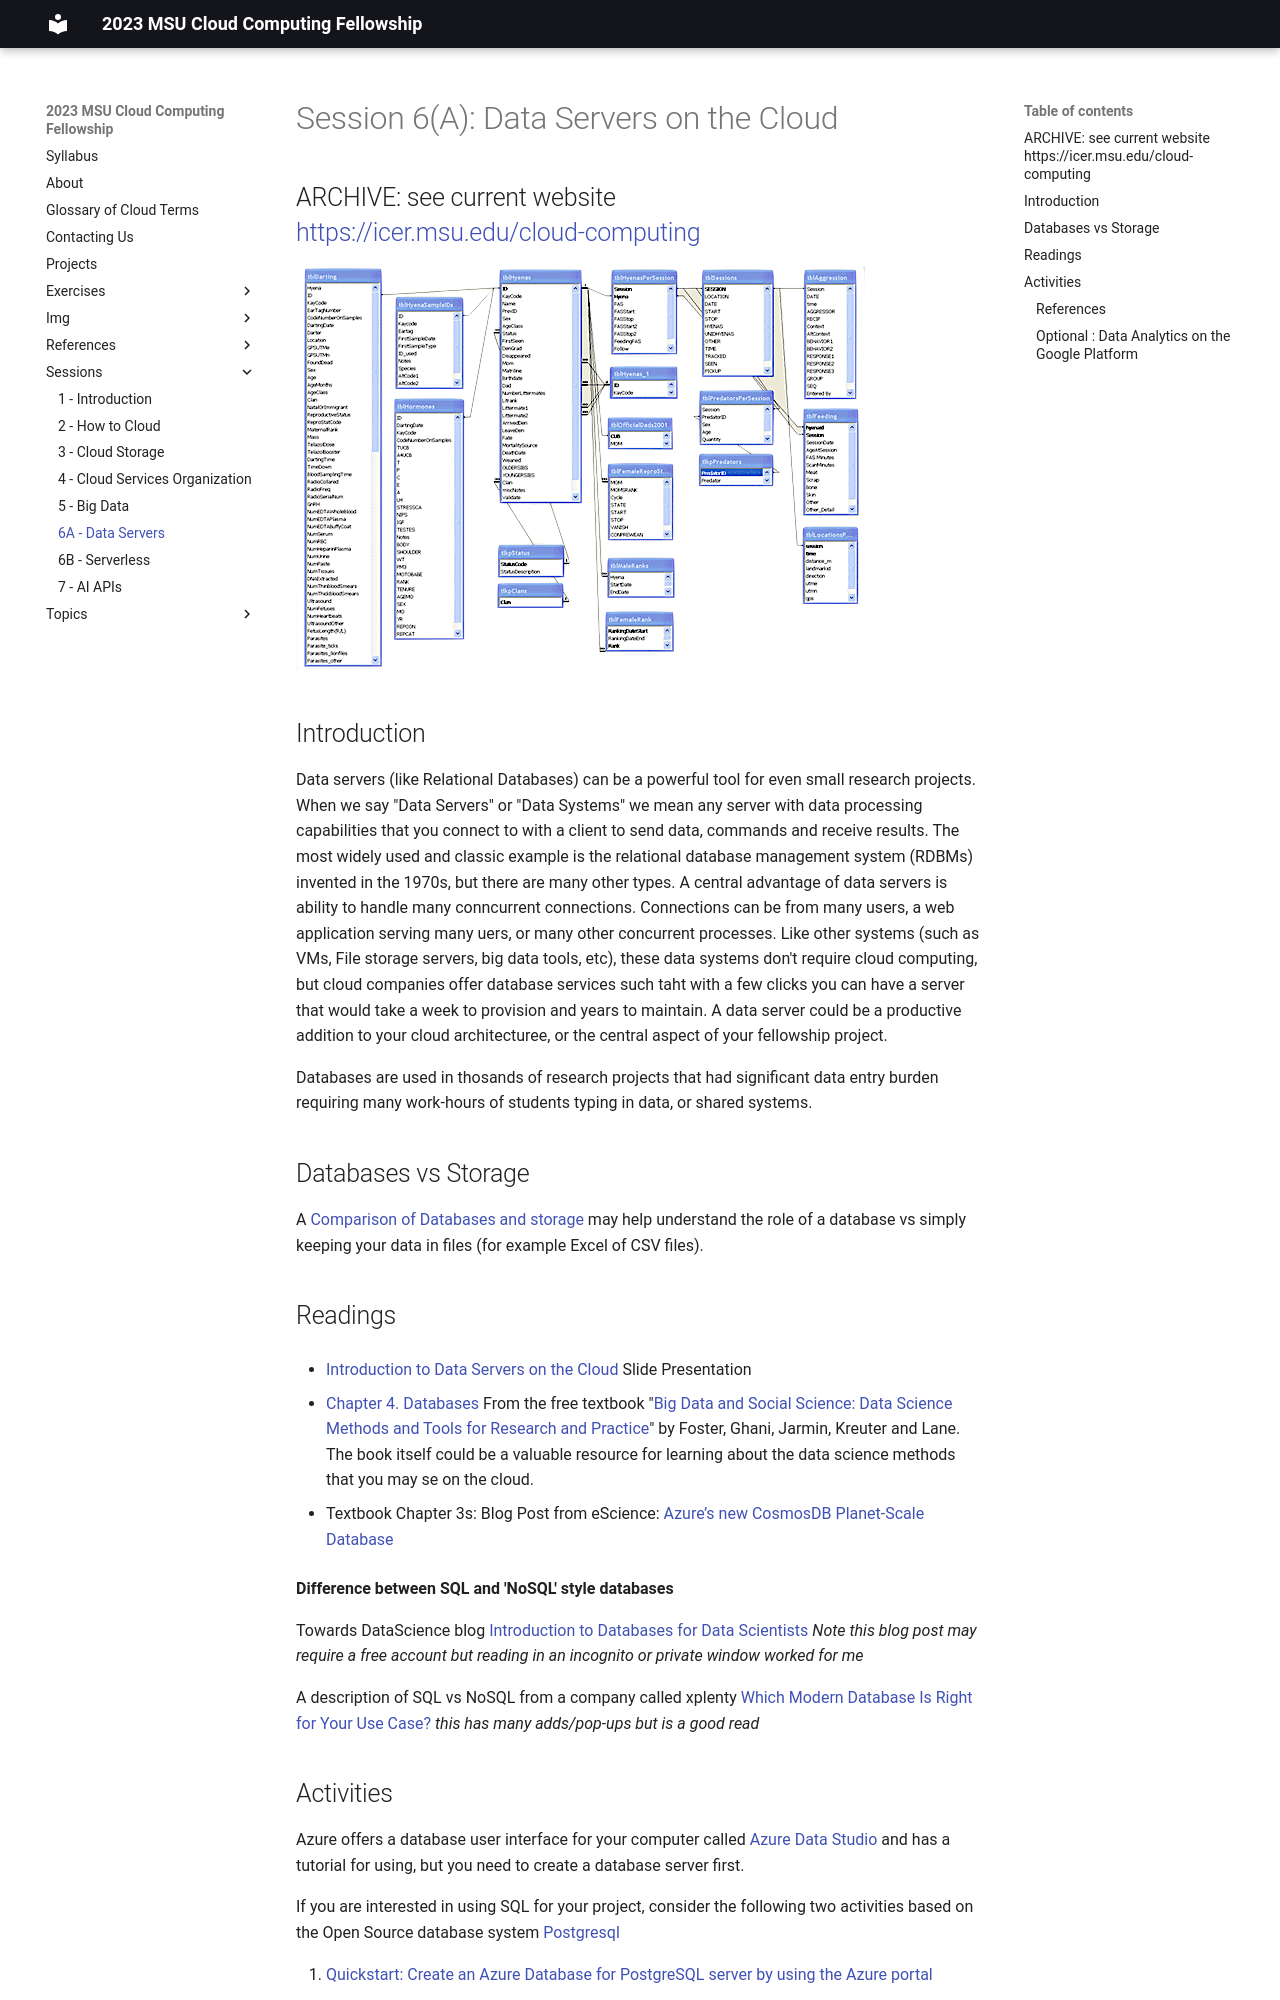

repository: MSU-ICER/cloudcomputingfellowship · page: sessions/06A_data_servers/index.html · generator: mkdocs

---
title: 6A - Data Servers
---

# Session 6(A): Data Servers on the Cloud 
## ARCHIVE: see current website <br />https://icer.msu.edu/cloud-computing

![MSU Mara Hyena Project Database Entity Relationship Diagram](../img/dataservers/hyena-database-er.png)

## Introduction

Data servers (like Relational Databases) can be a powerful tool for even small research projects.   When we say "Data Servers" or "Data Systems"  we mean any server with data processing capabilities that you connect to with a client to send data, commands and receive results.   The most widely used and classic example is the relational database management system (RDBMs) invented in the 1970s, but there are many other types.  A central advantage of data servers is ability to handle many conncurrent connections.  Connections can be from many users, a web application serving many uers, or many other concurrent processes.    Like other systems (such as VMs, File storage servers, big data tools, etc), these data systems don't require cloud computing, but cloud companies offer database services such taht with a few clicks you can have a server that would take a week to provision and years to maintain.  A data server could be a productive addition to your cloud architecturee, or the central aspect of your fellowship project.  

Databases are used in thosands of research projects that had significant data entry burden requiring many work-hours of students typing in data, or shared systems.   

## Databases vs Storage

A [Comparison of Databases and storage](../topics/storage_vs_databases.md) may help understand the role of a database vs simply keeping your data in files (for example Excel of CSV files). 


## Readings

- [Introduction to Data Servers on the Cloud](../topics/intro_to_data_servers_for_researchers.html) Slide Presentation 

- [Chapter 4. Databases](https://textbook.coleridgeinitiative.org/chap-db.html) From the free textbook "[Big Data and Social Science: Data Science Methods and Tools for Research and Practice](https://textbook.coleridgeinitiative.org/)" by Foster, Ghani, Jarmin, Kreuter and Lane.  The book itself could be a valuable resource for learning about the data science methods that you may se on the cloud.  

- Textbook Chapter 3s: Blog Post from eScience: [Azure’s new CosmosDB Planet-Scale Database](https://esciencegroup.com/2017/07/31/azures-new-cosmosdb-planet-scale-database/)

**Difference between SQL and 'NoSQL' style databases**

Towards DataScience blog [Introduction to Databases for Data Scientists](https://towardsdatascience.com/databases-101-introduction-to-databases-for-data-scientists-ee18c9f0785d)  *Note this blog post may require a free account but reading in an incognito or private window worked for me*

A description of SQL vs NoSQL from a company called xplenty [Which Modern Database Is Right for Your Use Case?](https://www.xplenty.com/blog/which-database/)   *this has many adds/pop-ups but is a good read*
